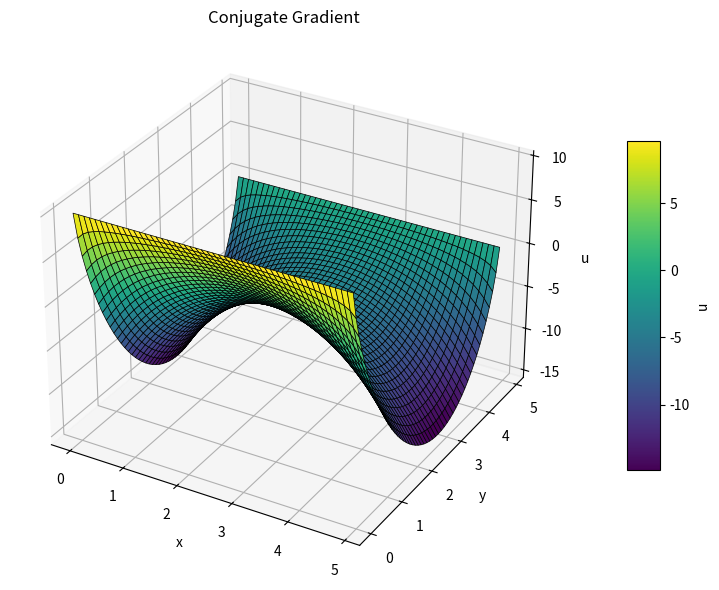

Source code (Python):
import numpy as np
from scipy.sparse.linalg import cg, LinearOperator
import matplotlib.pyplot as plt

N = 50
N2 = N*N
shape = (N, N)
dx = 0.1
dy = 0.1
ni, nj = shape
top_ids = np.arange(0,N)
bot_ids = np.arange(N*(N-1), N*N)
left_ids = np.arange(0, N*N, N)
right_ids = np.arange(N-1, N*N, N)
left_ids = left_ids[1:-1]
right_ids = right_ids[1:-1]
dirichlet_ids = np.unique(np.concatenate([top_ids, bot_ids,]))
neumann_ids = np.unique(np.concatenate([left_ids, right_ids]))
boundary_ids = np.unique(np.concatenate([top_ids, bot_ids, left_ids, right_ids]))
all_ids = np.arange(N2)
interior_ids = np.setdiff1d(all_ids, boundary_ids)

A = np.eye(N2, N2) * (-2 / dx**2 - 2 / dy**2)
A += (np.eye(N2, N2, -1) + np.eye(N2, N2, 1)) / dx**2
A += (np.eye(N2, N2, -(N)) + np.eye(N2, N2, (N))) / dy**2
rhs = np.zeros(shape = np.prod(shape))
rhs[top_ids] = 10
A[dirichlet_ids, :] = 0
A[dirichlet_ids, dirichlet_ids] = 1

def apply_neumann(ids, ax, inward_dir, A):
    for i in ids:
        idx = list(np.unravel_index(i, shape))
        idx_in = idx.copy()
        idx_in[ax] += inward_dir
        j_in = np.ravel_multi_index(idx_in, shape)
        A[i, j_in] = 2 / dy**2
        A[i, j_in - 2 * inward_dir] = 0 

def apply_neumann_rhs(ids, value, rhs_array):
    for i in ids:
        rhs_array[i] += 2 * value / dy

apply_neumann(left_ids, 1, 1, A)
apply_neumann(right_ids, 1, -1, A)
dirichlet_rhs_flux = A @ rhs
apply_neumann_rhs(left_ids, 10, rhs)
apply_neumann_rhs(right_ids, 10, rhs)
rhs -= dirichlet_rhs_flux

def matvec(x: np.ndarray) -> np.ndarray:
    out = np.zeros_like(x)
    out = A @ x
    return out

linop = LinearOperator(shape=(A.shape), matvec=matvec, dtype=float)
x, info = cg(linop, rhs, maxiter=100, rtol = 1e-8)
u = x.copy()
u[top_ids] = 10
u[bot_ids] = 0
U = u.reshape(N, N)

import matplotlib.pyplot as plt
x = np.linspace(0, (N-1)*dx, N)
y = np.linspace(0, (N-1)*dy, N)
X, Y = np.meshgrid(x, y)
fig = plt.figure(figsize=(14,6))
ax1 = fig.add_subplot(1, 1, 1, projection='3d')
surf1 = ax1.plot_surface(X, Y, U, cmap='viridis', edgecolor='k', linewidth=0.5)
ax1.set_title("Conjugate Gradient")
ax1.set_xlabel("x")
ax1.set_ylabel("y")
ax1.set_zlabel("u")
fig.colorbar(surf1, ax=ax1, shrink=0.6, aspect=10, label='u')
plt.tight_layout()
plt.show()